4-way image classification set "ARIAC_2023" from GitHub (KshitijKarnawat/ARIAC_2023); label vocabulary: battery, pump, regulator, sensor.

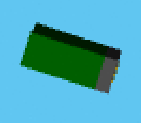
Label: battery

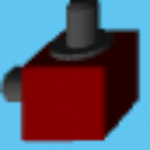
Label: regulator

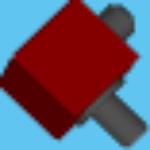
Label: regulator

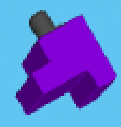
Label: sensor

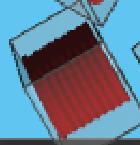
Label: pump

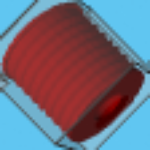
Label: pump
